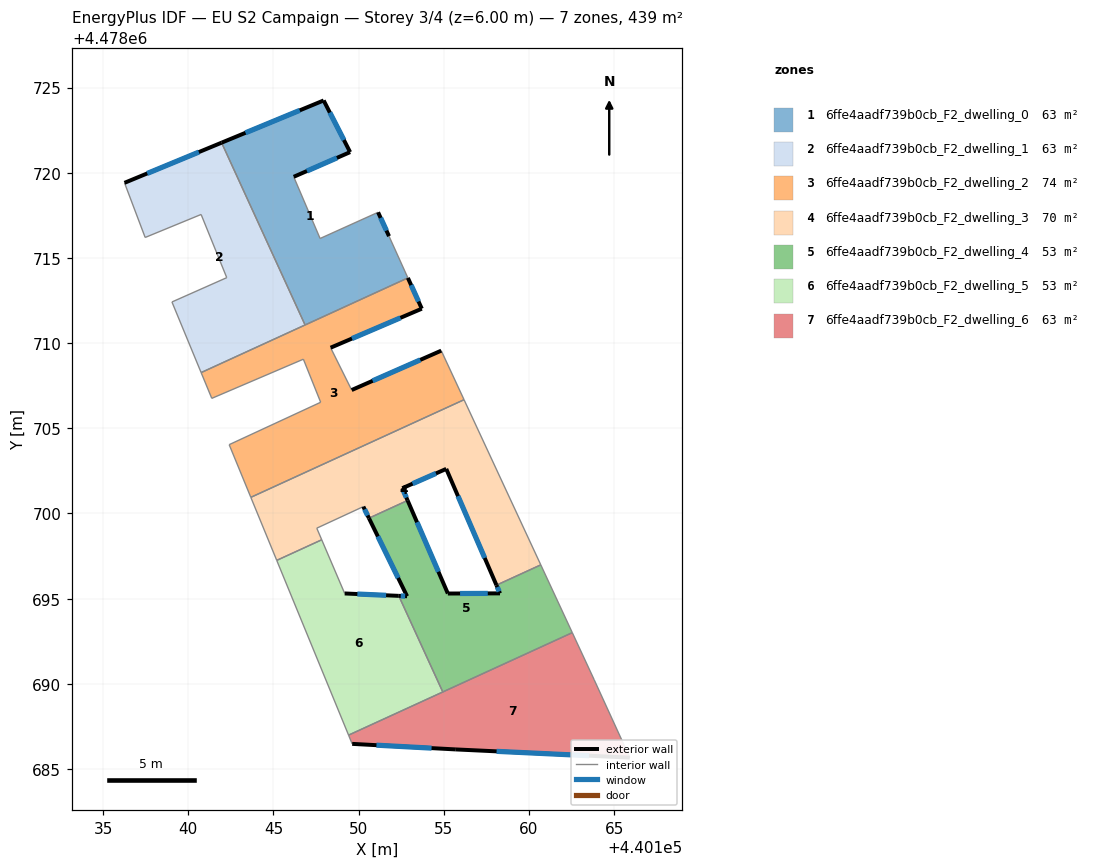
=== STOREY PLAN SPEC (per zone: floor XY polygon, exterior-wall plan segments, windows/doors) ===
zone 1: 6ffe4aadf739b0cb_F2_dwelling_0  (62.7 m²)
  floor: (440152.89, 4478713.83) (440151.78, 4478716.28) (440151.14, 4478717.68) (440147.74, 4478716.14) (440146.19, 4478719.76) (440149.50, 4478721.21) (440147.95, 4478724.24) (440141.96, 4478721.76) (440146.86, 4478711.06)
  exterior wall: (440149.50, 4478721.21) – (440146.19, 4478719.76)  [3.6 m]
    window: (440148.72, 4478720.87) – (440146.97, 4478720.10)  [3.1 m²]
  exterior wall: (440151.14, 4478717.68) – (440151.78, 4478716.28)  [1.5 m]
    window: (440151.29, 4478717.35) – (440151.63, 4478716.60)  [1.3 m²]
  exterior wall: (440141.96, 4478721.76) – (440147.95, 4478724.24)  [6.5 m]
    window: (440143.36, 4478722.35) – (440146.54, 4478723.66)  [5.5 m²]
  exterior wall: (440147.95, 4478724.24) – (440149.50, 4478721.21)  [3.4 m]
    window: (440148.31, 4478723.53) – (440149.14, 4478721.92)  [2.9 m²]
  interior walls: 5
zone 2: 6ffe4aadf739b0cb_F2_dwelling_1  (62.7 m²)
  floor: (440146.86, 4478711.06) (440141.96, 4478721.76) (440136.26, 4478719.41) (440137.47, 4478716.20) (440140.75, 4478717.55) (440142.26, 4478713.84) (440139.04, 4478712.42) (440140.76, 4478708.27)
  exterior wall: (440136.26, 4478719.41) – (440141.96, 4478721.76)  [6.2 m]
    window: (440137.59, 4478719.96) – (440140.62, 4478721.21)  [5.2 m²]
  interior walls: 7
zone 3: 6ffe4aadf739b0cb_F2_dwelling_2  (74.4 m²)
  floor: (440156.19, 4478706.68) (440154.85, 4478709.56) (440149.59, 4478707.25) (440148.36, 4478709.73) (440153.71, 4478712.02) (440152.89, 4478713.83) (440140.76, 4478708.27) (440141.38, 4478706.76) (440146.76, 4478709.06) (440147.77, 4478706.53) (440142.40, 4478704.04) (440143.67, 4478700.95)
  exterior wall: (440152.89, 4478713.83) – (440153.71, 4478712.02)  [2.0 m]
    window: (440153.08, 4478713.40) – (440153.52, 4478712.44)  [1.7 m²]
  exterior wall: (440153.71, 4478712.02) – (440148.36, 4478709.73)  [5.8 m]
    window: (440152.45, 4478711.48) – (440149.61, 4478710.27)  [4.9 m²]
  exterior wall: (440149.59, 4478707.25) – (440154.85, 4478709.56)  [5.7 m]
    window: (440150.82, 4478707.79) – (440153.62, 4478709.02)  [4.9 m²]
  interior walls: 10
zone 4: 6ffe4aadf739b0cb_F2_dwelling_3  (69.5 m²)
  floor: (440160.69, 4478696.98) (440156.19, 4478706.68) (440143.67, 4478700.95) (440145.19, 4478697.25) (440147.83, 4478698.46) (440147.54, 4478699.14) (440150.28, 4478700.40) (440150.60, 4478699.72) (440152.88, 4478700.76) (440152.56, 4478701.48) (440155.14, 4478702.62) (440158.09, 4478695.79)
  exterior wall: (440158.09, 4478695.79) – (440155.14, 4478702.62)  [7.4 m]
    window: (440157.40, 4478697.39) – (440155.83, 4478701.02)  [6.3 m²]
  exterior wall: (440155.14, 4478702.62) – (440152.56, 4478701.48)  [2.8 m]
    window: (440154.54, 4478702.35) – (440153.17, 4478701.75)  [2.4 m²]
  exterior wall: (440152.56, 4478701.48) – (440152.88, 4478700.76)  [0.8 m]
    window: (440152.64, 4478701.31) – (440152.80, 4478700.93)  [0.7 m²]
  exterior wall: (440150.60, 4478699.72) – (440150.28, 4478700.40)  [0.8 m]
    window: (440150.53, 4478699.88) – (440150.35, 4478700.24)  [0.6 m²]
  interior walls: 8
zone 5: 6ffe4aadf739b0cb_F2_dwelling_4  (53.4 m²)
  floor: (440162.54, 4478693.00) (440160.69, 4478696.98) (440158.09, 4478695.79) (440158.30, 4478695.31) (440155.24, 4478695.30) (440152.88, 4478700.76) (440150.60, 4478699.72) (440152.84, 4478695.14) (440152.36, 4478695.16) (440154.94, 4478689.52)
  exterior wall: (440152.88, 4478700.76) – (440155.24, 4478695.30)  [6.0 m]
    window: (440153.43, 4478699.49) – (440154.68, 4478696.58)  [5.0 m²]
  exterior wall: (440155.24, 4478695.30) – (440158.30, 4478695.31)  [3.1 m]
    window: (440155.95, 4478695.30) – (440157.58, 4478695.31)  [2.6 m²]
  exterior wall: (440158.30, 4478695.31) – (440158.09, 4478695.79)  [0.5 m]
    window: (440158.25, 4478695.42) – (440158.14, 4478695.68)  [0.4 m²]
  exterior wall: (440152.36, 4478695.16) – (440152.84, 4478695.14)  [0.5 m]
    window: (440152.47, 4478695.16) – (440152.73, 4478695.15)  [0.4 m²]
  exterior wall: (440152.84, 4478695.14) – (440150.60, 4478699.72)  [5.1 m]
    window: (440152.32, 4478696.22) – (440151.13, 4478698.65)  [4.3 m²]
  interior walls: 5
zone 6: 6ffe4aadf739b0cb_F2_dwelling_5  (53.4 m²)
  floor: (440154.94, 4478689.52) (440152.36, 4478695.16) (440149.18, 4478695.30) (440147.83, 4478698.46) (440145.19, 4478697.25) (440149.41, 4478686.99)
  exterior wall: (440149.18, 4478695.30) – (440152.36, 4478695.16)  [3.2 m]
    window: (440149.93, 4478695.27) – (440151.61, 4478695.20)  [2.7 m²]
  interior walls: 5
zone 7: 6ffe4aadf739b0cb_F2_dwelling_6  (62.7 m²)
  floor: (440165.92, 4478685.67) (440163.83, 4478690.24) (440162.54, 4478693.00) (440149.41, 4478686.99) (440149.62, 4478686.48) (440155.71, 4478686.15)
  exterior wall: (440155.71, 4478686.15) – (440149.62, 4478686.48)  [6.1 m]
    window: (440154.28, 4478686.23) – (440151.05, 4478686.40)  [5.2 m²]
  exterior wall: (440165.92, 4478685.67) – (440155.71, 4478686.15)  [10.2 m]
    window: (440163.53, 4478685.78) – (440158.10, 4478686.04)  [8.7 m²]
  interior walls: 5

=== DERIVED (storey summary) ===
Building: EU S2 Campaign
Storey: 3 of 4  (floor level z = 6.00 m)
Storey gross floor area: 438.6 m²
Zones on this storey: 7
  - 6ffe4aadf739b0cb_F2_dwelling_0: floor 62.7 m²; exterior wall 15.0 m (45.1 m²); 4 window(s) 12.8 m²; WWR 28.3%
  - 6ffe4aadf739b0cb_F2_dwelling_1: floor 62.7 m²; exterior wall 6.2 m (18.5 m²); 1 window(s) 5.2 m²; WWR 28.3%
  - 6ffe4aadf739b0cb_F2_dwelling_2: floor 74.4 m²; exterior wall 13.5 m (40.6 m²); 3 window(s) 11.5 m²; WWR 28.3%
  - 6ffe4aadf739b0cb_F2_dwelling_3: floor 69.5 m²; exterior wall 11.8 m (35.4 m²); 4 window(s) 10.0 m²; WWR 28.3%
  - 6ffe4aadf739b0cb_F2_dwelling_4: floor 53.4 m²; exterior wall 15.1 m (45.4 m²); 5 window(s) 12.8 m²; WWR 28.3%
  - 6ffe4aadf739b0cb_F2_dwelling_5: floor 53.4 m²; exterior wall 3.2 m (9.5 m²); 1 window(s) 2.7 m²; WWR 28.3%
  - 6ffe4aadf739b0cb_F2_dwelling_6: floor 62.7 m²; exterior wall 16.3 m (49.0 m²); 2 window(s) 13.8 m²; WWR 28.3%
Zone adjacency (shared interzone walls):
  - 6ffe4aadf739b0cb_F2_dwelling_0 ↔ 6ffe4aadf739b0cb_F2_dwelling_1
  - 6ffe4aadf739b0cb_F2_dwelling_0 ↔ 6ffe4aadf739b0cb_F2_dwelling_2
  - 6ffe4aadf739b0cb_F2_dwelling_1 ↔ 6ffe4aadf739b0cb_F2_dwelling_2
  - 6ffe4aadf739b0cb_F2_dwelling_2 ↔ 6ffe4aadf739b0cb_F2_dwelling_3
  - 6ffe4aadf739b0cb_F2_dwelling_3 ↔ 6ffe4aadf739b0cb_F2_dwelling_4
  - 6ffe4aadf739b0cb_F2_dwelling_3 ↔ 6ffe4aadf739b0cb_F2_dwelling_5
  - 6ffe4aadf739b0cb_F2_dwelling_4 ↔ 6ffe4aadf739b0cb_F2_dwelling_5
  - 6ffe4aadf739b0cb_F2_dwelling_4 ↔ 6ffe4aadf739b0cb_F2_dwelling_6
  - 6ffe4aadf739b0cb_F2_dwelling_5 ↔ 6ffe4aadf739b0cb_F2_dwelling_6